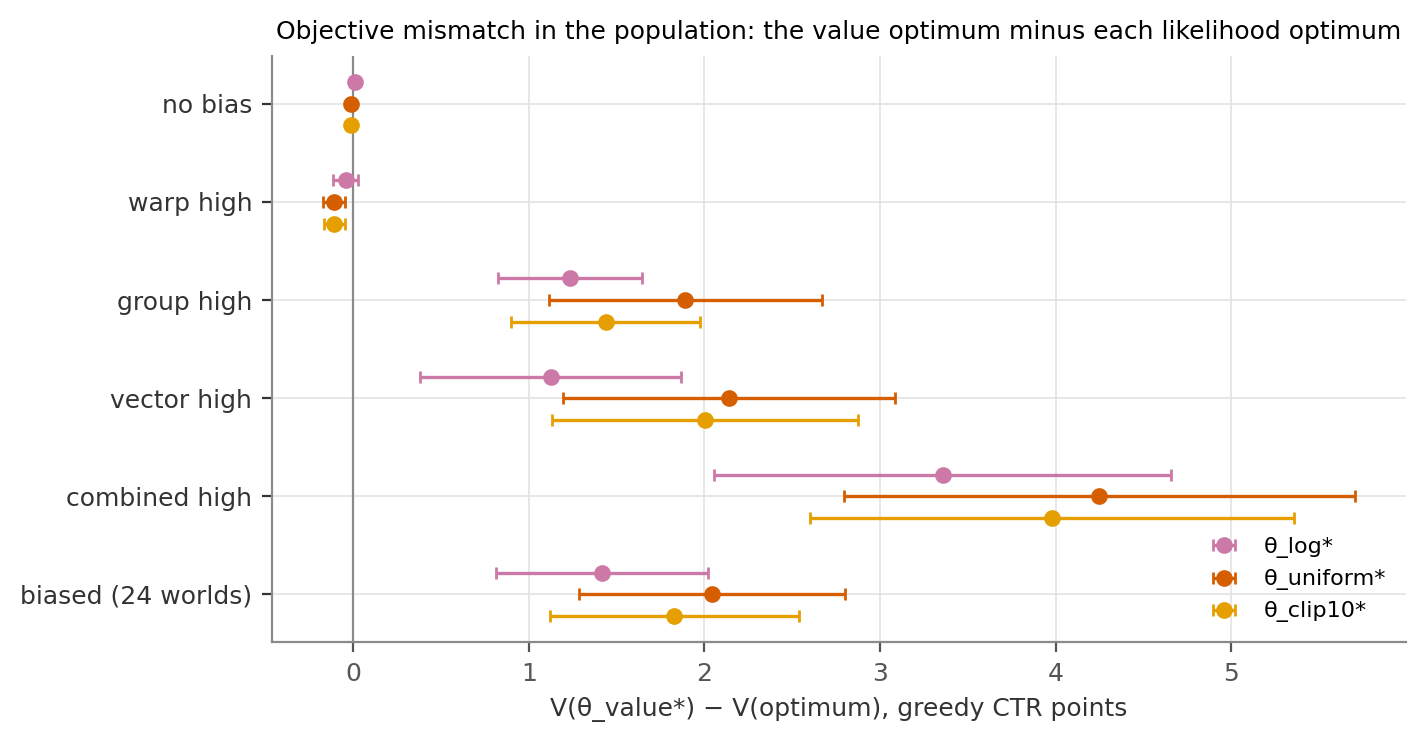

The table this chart was drawn from, first rows:
bias, optimum, mean, lo, hi
none, likelihood, 0.007194, -0.01888, 0.03326
w-high.g-none.v-none, likelihood, -0.04315, -0.115, 0.02868
w-none.g-high.v-none, likelihood, 1.234, 0.8227, 1.645
w-none.g-none.v-high, likelihood, 1.125, 0.3819, 1.867
high, likelihood, 3.357, 2.057, 4.657
biased (pooled), likelihood, 1.418, 0.8141, 2.022
none, uniform_likelihood, -0.01234, -0.01923, -0.005451
w-high.g-none.v-none, uniform_likelihood, -0.1093, -0.1719, -0.04677
w-none.g-high.v-none, uniform_likelihood, 1.892, 1.115, 2.668
w-none.g-none.v-high, uniform_likelihood, 2.142, 1.196, 3.088
high, uniform_likelihood, 4.249, 2.794, 5.705
biased (pooled), uniform_likelihood, 2.043, 1.288, 2.799
none, clip10_likelihood, -0.01234, -0.01922, -0.005451
w-high.g-none.v-none, clip10_likelihood, -0.1079, -0.1682, -0.04754
w-none.g-high.v-none, clip10_likelihood, 1.438, 0.8976, 1.978
w-none.g-none.v-high, clip10_likelihood, 2.002, 1.131, 2.873
high, clip10_likelihood, 3.981, 2.603, 5.358
biased (pooled), clip10_likelihood, 1.828, 1.119, 2.537
